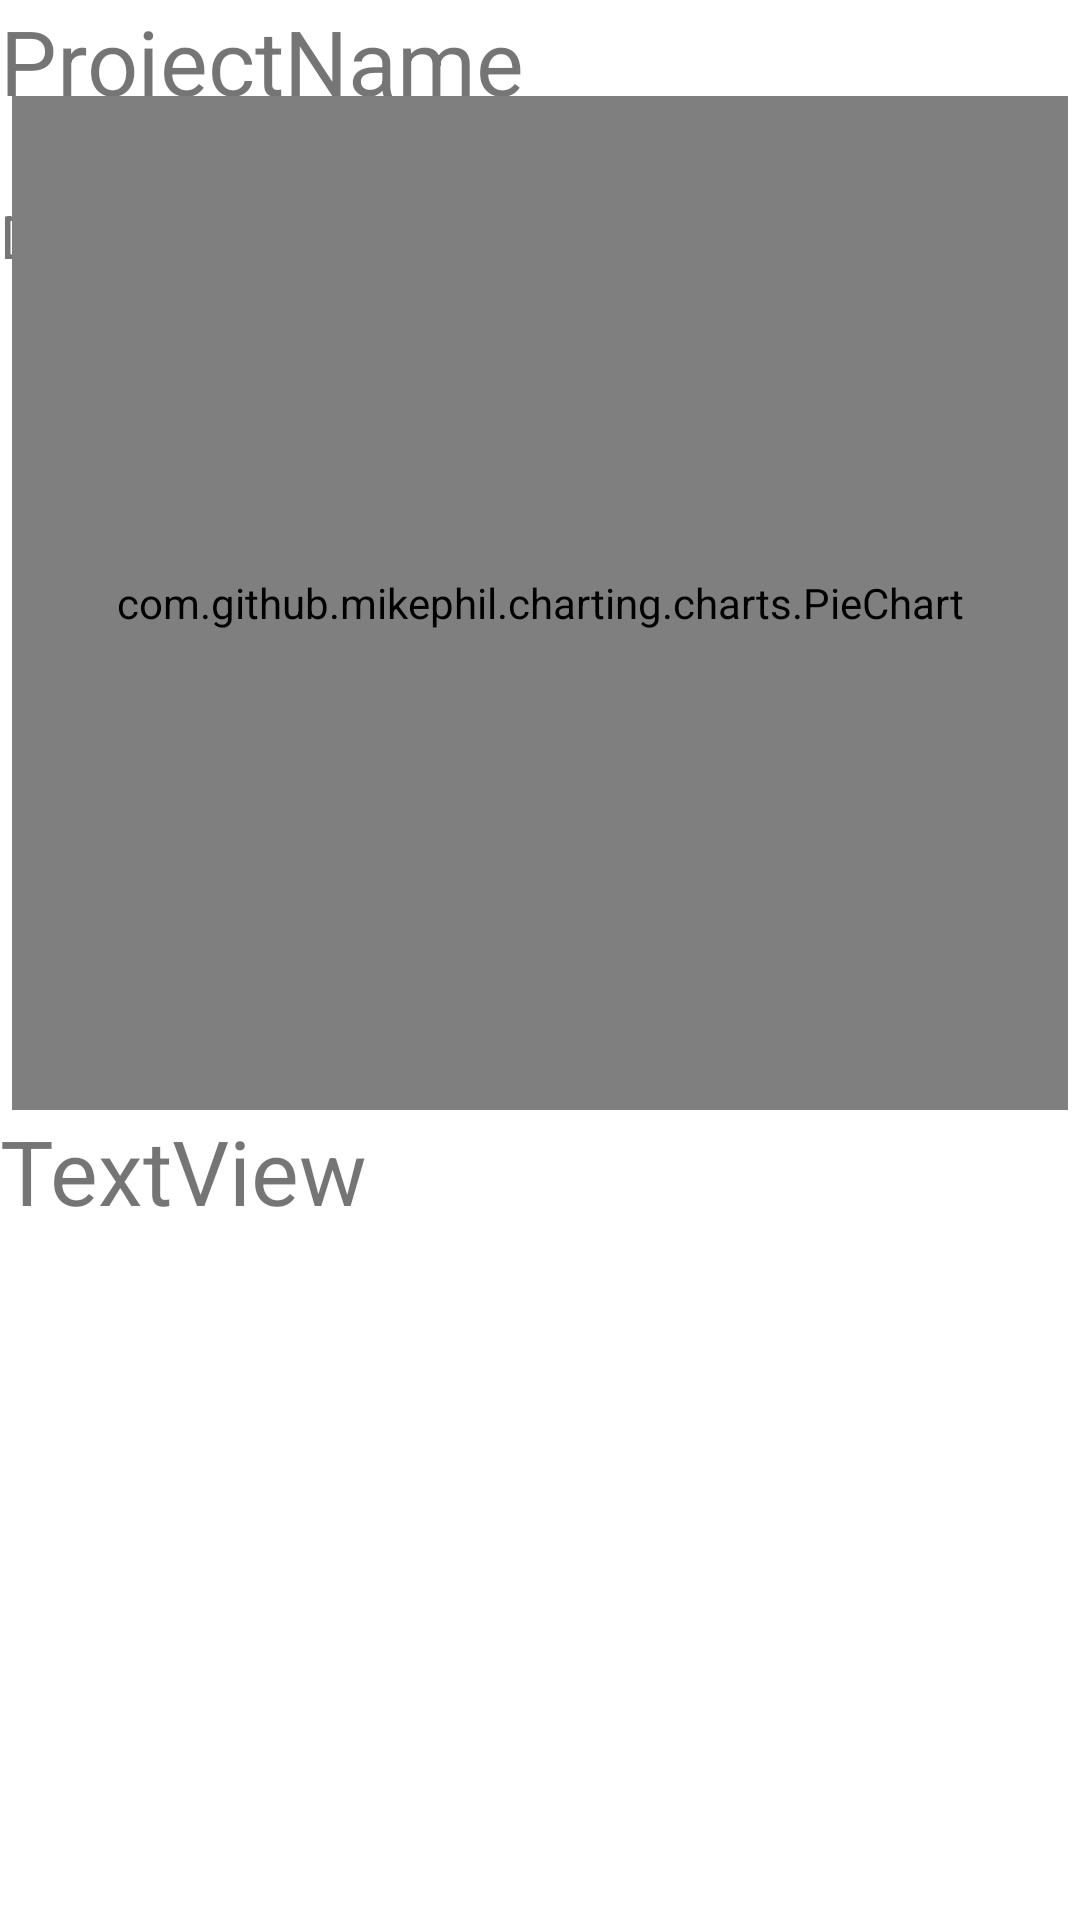

Here is an Android app screen rendered from its layout file. Give the layout XML and the strings, colors and styles it references.
<!-- AndroidManifest.xml: application theme Theme.ProjectManagementApplication -->
<!-- res/layout/project_stat.xml -->
<?xml version="1.0" encoding="utf-8"?>
<androidx.constraintlayout.widget.ConstraintLayout xmlns:android="http://schemas.android.com/apk/res/android"
    xmlns:app="http://schemas.android.com/apk/res-auto"
    xmlns:tools="http://schemas.android.com/tools"
    android:layout_width="match_parent"
    android:layout_height="match_parent">

    <TextView
        android:id="@+id/ProjectName"
        android:layout_width="411dp"
        android:layout_height="53dp"
        android:text="ProjectName"
        android:textSize="30sp"
        app:layout_constraintBottom_toBottomOf="parent"
        app:layout_constraintEnd_toEndOf="parent"
        app:layout_constraintHorizontal_bias="0.0"
        app:layout_constraintStart_toStartOf="parent"
        app:layout_constraintTop_toTopOf="parent"
        app:layout_constraintVertical_bias="0.0" />

    <TextView
        android:id="@+id/Description"
        android:layout_width="412dp"
        android:layout_height="48dp"
        android:layout_marginTop="12dp"
        android:text="Description"
        android:textSize="20sp"
        app:layout_constraintBottom_toBottomOf="parent"
        app:layout_constraintEnd_toEndOf="parent"
        app:layout_constraintHorizontal_bias="0.0"
        app:layout_constraintStart_toStartOf="parent"
        app:layout_constraintTop_toBottomOf="@+id/ProjectName"
        app:layout_constraintVertical_bias="0.0" />

    <TextView
        android:id="@+id/statusStat"
        android:layout_width="413dp"
        android:layout_height="244dp"
        android:layout_marginTop="16dp"
        android:text="TextView"
        android:textSize="30sp"
        app:layout_constraintBottom_toBottomOf="parent"
        app:layout_constraintTop_toBottomOf="@+id/Description"
        app:layout_constraintVertical_bias="0.902"
        tools:layout_editor_absoluteX="-2dp" />

    <com.github.mikephil.charting.charts.PieChart
        android:id="@+id/projectStat_pieChart"
        android:layout_width="352dp"
        android:layout_height="338dp"
        app:layout_constraintBottom_toTopOf="@+id/statusStat"
        app:layout_constraintEnd_toEndOf="parent"
        app:layout_constraintHorizontal_bias="0.491"
        app:layout_constraintStart_toStartOf="parent"
        app:layout_constraintTop_toBottomOf="@+id/Description"
        app:layout_constraintVertical_bias="1.0" />
</androidx.constraintlayout.widget.ConstraintLayout>
<!-- resources referenced by this layout -->
<resources>
  <style name="Theme.ProjectManagementApplication" parent="Theme.MaterialComponents.DayNight.DarkActionBar">
          
          <item name="colorPrimary">@color/primary</item>
          <item name="colorPrimaryVariant">@color/primaryVariant</item>
          <item name="colorOnPrimary">@color/white</item>
          
          <item name="colorSecondary">@color/primary</item>
          <item name="colorSecondaryVariant">@color/primaryVariant</item>
          <item name="colorOnSecondary">@color/black</item>
          
          <item name="android:statusBarColor" tools:targetApi="l">?attr/colorPrimaryVariant</item>
          
      </style>
  <color name="primary">#ff2142</color>
  <color name="primaryVariant">#e83852</color>
  <color name="white">#FFFFFFFF</color>
  <color name="black">#FF000000</color>
</resources>
